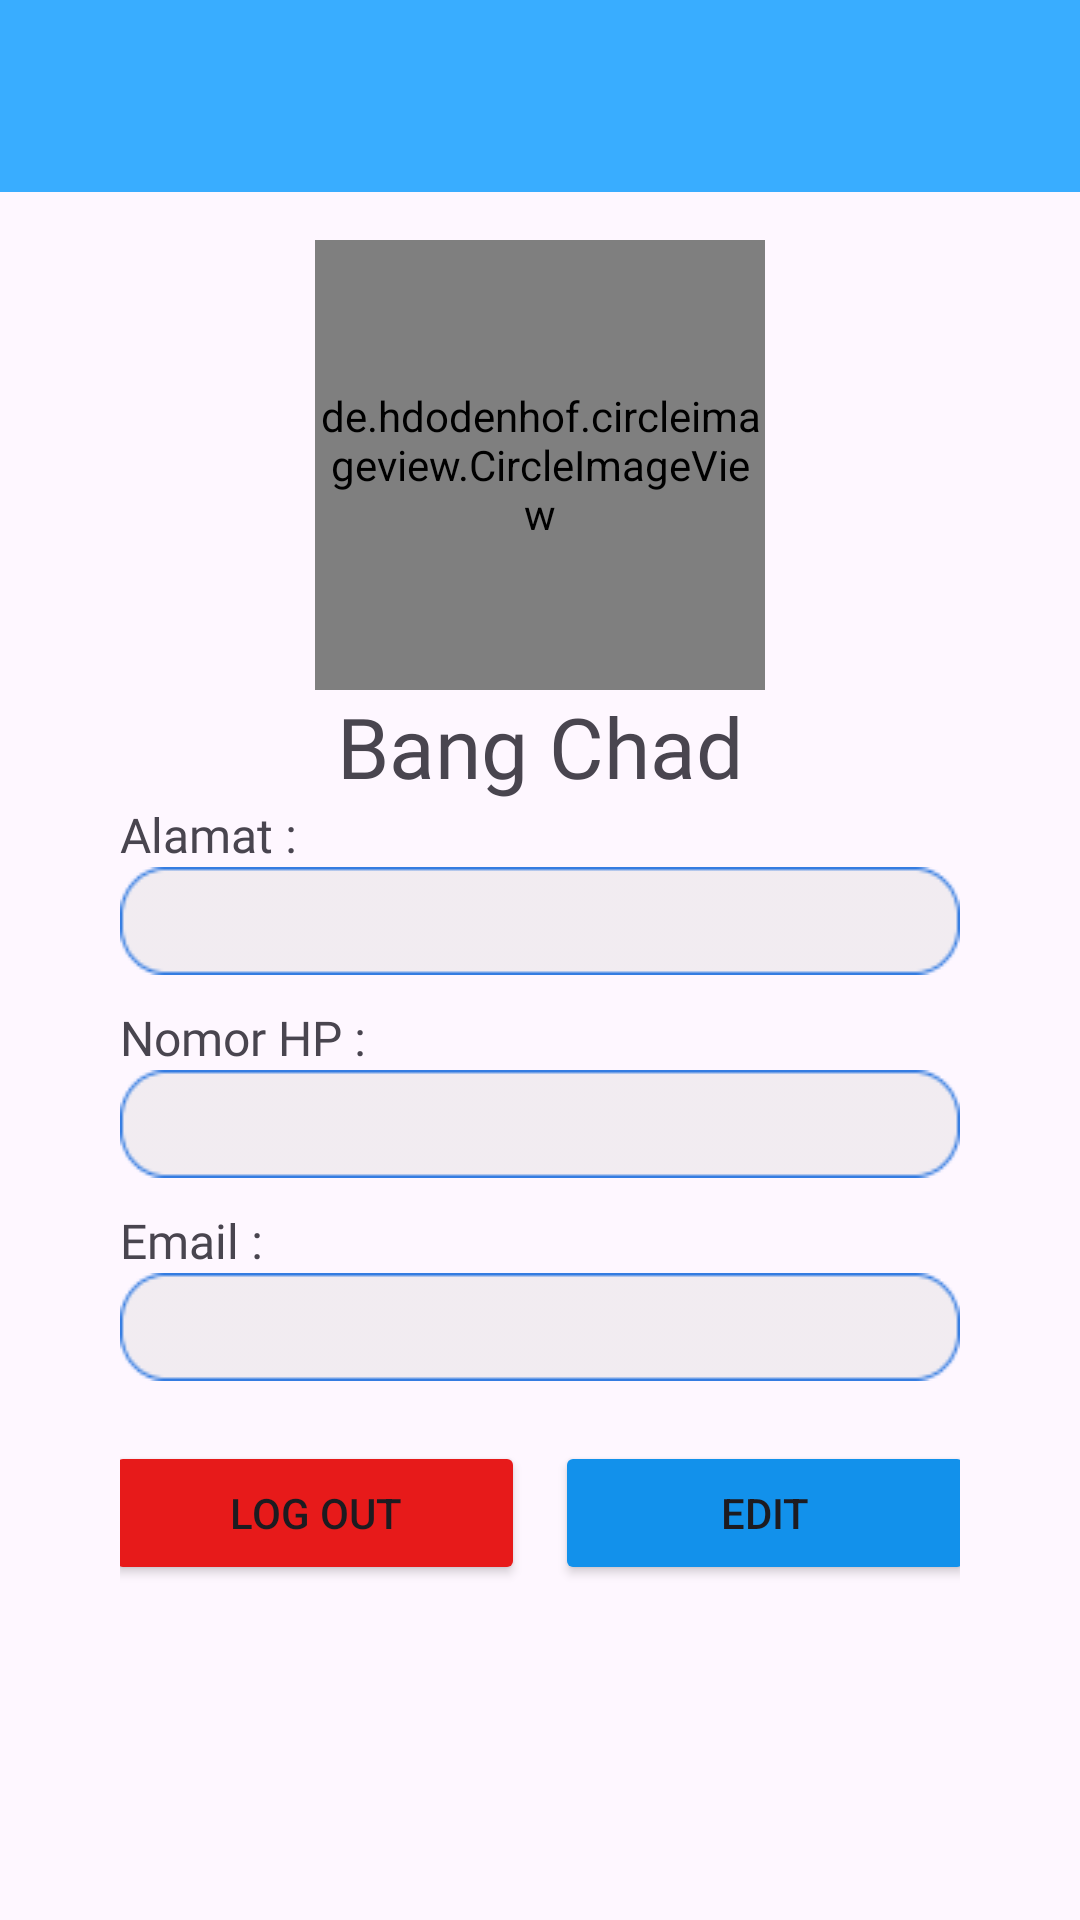

The Android layout XML behind this screen, and the referenced resources:
<!-- AndroidManifest.xml: application theme Theme.DBandeng -->
<!-- res/layout/fragment_landing_page_profiles.xml -->
<?xml version="1.0" encoding="utf-8"?>
<FrameLayout xmlns:android="http://schemas.android.com/apk/res/android"
             xmlns:tools="http://schemas.android.com/tools"
             android:layout_width="match_parent"
             android:layout_height="match_parent"
             tools:context=".landing_page_profiles">

    <include
        android:id="@+id/profile_toolbar"
        layout="@layout/user_toolbar"
    />
    <ScrollView
        android:layout_marginTop="80dp"
        android:layout_width="match_parent"
        android:layout_height="wrap_content"
    >
        <LinearLayout
            android:layout_width="match_parent"
            android:layout_height="match_parent"
            android:orientation="vertical"
        >
            <de.hdodenhof.circleimageview.CircleImageView
                android:id="@+id/profile_user"
                android:layout_gravity="center"
                android:layout_width="150dp"
                android:layout_height="150dp"
                android:src="@drawable/profile_users" />
            <TextView
                android:id="@+id/namalengkap_user"
                android:layout_width="wrap_content"
                android:layout_height="wrap_content"
                android:layout_gravity="center"
                android:text="Bang Chad"
                android:fontFamily="@font/poppins_bold"
                android:textSize="28dp"
            />
            <LinearLayout
                android:layout_width="match_parent"
                android:layout_height="match_parent"
                android:paddingHorizontal="40dp"
                android:orientation="vertical"
            >
                <TextView
                    android:layout_width="wrap_content"
                    android:layout_height="wrap_content"
                    android:text="Alamat :"
                    android:textSize="16dp"
                    android:fontFamily="@font/poppins_semibold"
                />
                <TextView
                    android:id="@+id/alamat_User"
                    android:layout_width="match_parent"
                    android:layout_height="wrap_content"
                    android:background="@drawable/highlited_profile"
                    android:paddingLeft="15dp"
                    android:paddingVertical="8dp"
                    android:fontFamily="@font/poppins_medium"
                    android:text=""
                />
                <Space
                    android:layout_width="match_parent"
                    android:layout_height="10dp"
                />
                <TextView
                    android:layout_width="wrap_content"
                    android:layout_height="wrap_content"
                    android:text="Nomor HP :"
                    android:textSize="16dp"
                    android:fontFamily="@font/poppins_semibold"
                />
                <TextView
                    android:id="@+id/hp_user"
                    android:layout_width="match_parent"
                    android:layout_height="wrap_content"
                    android:background="@drawable/highlited_profile"
                    android:paddingLeft="15dp"
                    android:paddingVertical="8dp"
                    android:fontFamily="@font/poppins_medium"
                    android:text=""
                />
                <Space
                    android:layout_width="match_parent"
                    android:layout_height="10dp"
                />
                <TextView
                    android:layout_width="wrap_content"
                    android:layout_height="wrap_content"
                    android:text="Email :"
                    android:textSize="16dp"
                    android:fontFamily="@font/poppins_semibold"
                />
                <TextView
                    android:id="@+id/email_user"
                    android:layout_width="match_parent"
                    android:layout_height="wrap_content"
                    android:background="@drawable/highlited_profile"
                    android:paddingLeft="15dp"
                    android:paddingVertical="8dp"
                    android:fontFamily="@font/poppins_medium"
                    android:text=""
                />
                <Space
                    android:layout_width="match_parent"
                    android:layout_height="20dp"
                />
                <LinearLayout
                    android:layout_width="match_parent"
                    android:layout_height="wrap_content"
                    android:orientation="horizontal"
                    android:gravity="center"
                >
                    <Button
                        android:id="@+id/Logout_User"
                        android:layout_width="140dp"
                        android:layout_height="wrap_content"
                        android:text="Log Out"
                        android:drawableLeft="@drawable/log_out"
                        android:backgroundTint="#E71A1A"
                    />
                    <Space
                        android:layout_width="10dp"
                        android:layout_height="wrap_content"
                    />
                    <Button
                        android:id="@+id/Edit_User"
                        android:layout_width="140dp"
                        android:layout_height="wrap_content"
                        android:drawableLeft="@drawable/edit_user"
                        android:text="Edit"
                        android:backgroundTint="#1291EB"
                    />
                </LinearLayout>
            </LinearLayout>
        </LinearLayout>
    </ScrollView>
</FrameLayout>
<!-- res/layout/user_toolbar.xml (included above) -->
<?xml version="1.0" encoding="utf-8"?>
<androidx.appcompat.widget.Toolbar
    xmlns:android="http://schemas.android.com/apk/res/android"
    android:layout_width="match_parent"
    android:layout_height="wrap_content"
    android:background="#39ADFF"
>

</androidx.appcompat.widget.Toolbar>
<!-- resources referenced by this layout -->
<resources>
  <!-- drawable highlited_profile: png bitmap (drawable, 1165 bytes) -->
  <!-- drawable profile_users: png bitmap (drawable, 19244 bytes) -->
  <style name="Theme.DBandeng" parent="Base.Theme.DBandeng" />
  <style name="Base.Theme.DBandeng" parent="Theme.Material3.DayNight.NoActionBar">
          
          <item name="colorPrimary">@color/light_blue</item>
          <item name="colorPrimaryVariant">@color/light_blue</item>
          <item name="android:statusBarColor" tools:targetApi="l">?attr/colorPrimaryVariant</item>
          
      </style>
  <color name="light_blue">#1291EB</color>
</resources>
